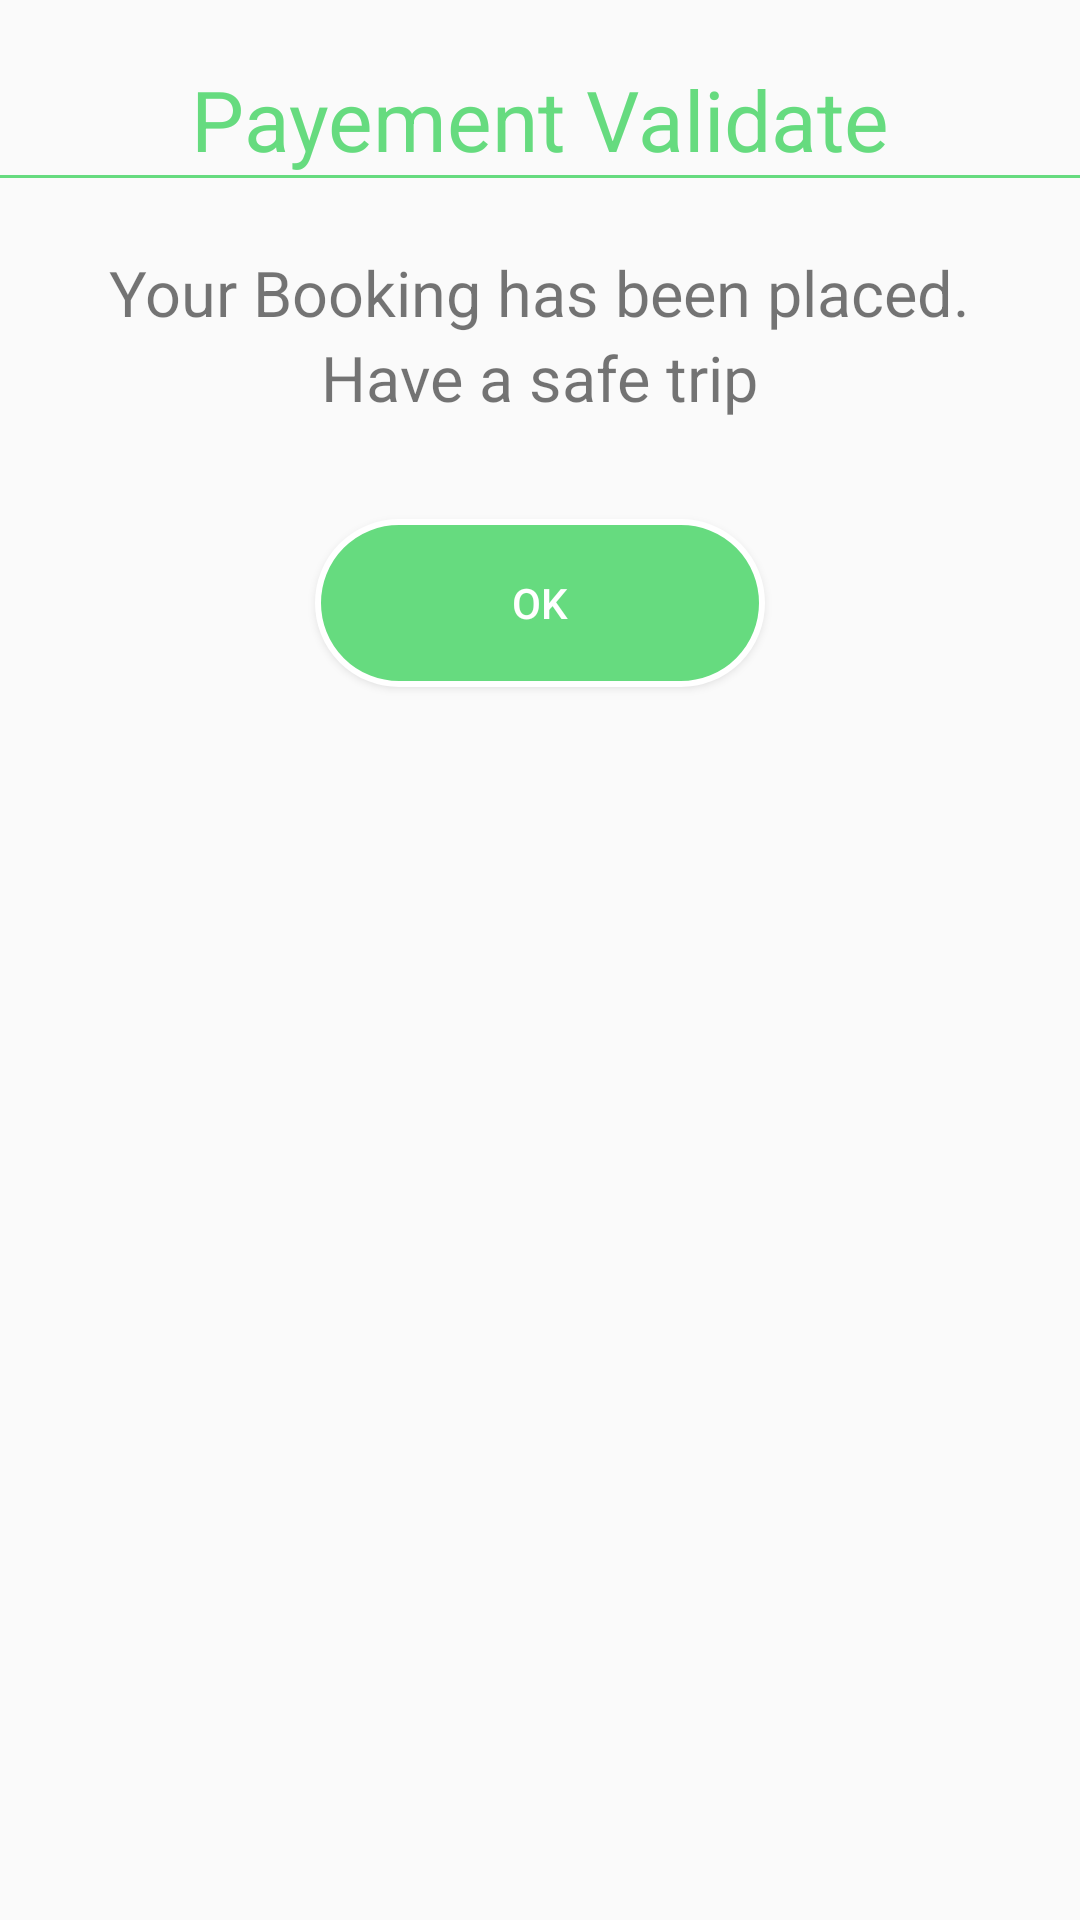

Write the Android layout XML for this screen, with the resource values it uses.
<!-- AndroidManifest.xml: application theme AppTheme -->
<!-- res/layout/confirmsubmitui.xml -->
<?xml version="1.0" encoding="utf-8"?>
<LinearLayout xmlns:android="http://schemas.android.com/apk/res/android"
    android:layout_width="match_parent"
    android:layout_height="match_parent"
    android:orientation="vertical">
    <TextView
        android:id="@+id/busName1"
        android:layout_width="wrap_content"
        android:layout_height="wrap_content"
        android:layout_gravity="center_horizontal"
        android:layout_marginTop="21dp"
        android:text="Payement Validate"
        android:textColor="@color/buttonColor"
        android:textSize="28sp" />

    <TextView
        android:id="@+id/borderline"
        android:layout_width="match_parent"
        android:layout_height="1dp"
        android:background="@color/buttonColor"
       />
    <TextView
        android:layout_width="wrap_content"
        android:layout_height="wrap_content"
        android:text="Your Booking has been placed."
        android:layout_gravity="center"
        android:layout_marginTop="24dp"
        android:textSize="21sp"/>
    <TextView
        android:layout_width="wrap_content"
        android:layout_height="wrap_content"
        android:text="Have a safe trip"
        android:layout_gravity="center"
        android:textSize="21sp"/>
    <Button
        android:id="@+id/submitTinNumber"
        android:layout_width="150dp"
        android:layout_height="56dp"
        android:layout_marginTop="33dp"
        android:background="@drawable/button"
        android:layout_gravity="center"
        android:text="Ok"
        android:textColor="@android:color/white" />


</LinearLayout>
<!-- resources referenced by this layout -->
<resources>
  <color name="buttonColor">#66DB7F</color>
  <!-- drawable button (drawable) -->
  <?xml version="1.0" encoding="utf-8"?>
  <shape xmlns:android="http://schemas.android.com/apk/res/android" >
      <stroke android:width="2dp"
          android:color="#FFFFFF"/>
      <gradient
          android:angle="225"
          android:startColor="#66DB7F"
          android:endColor="#66DB7F"/>
      <corners
          android:bottomLeftRadius="31dp"
          android:bottomRightRadius="31dp"
          android:topLeftRadius="31dp"
          android:topRightRadius="31dp" />
  </shape>
  <style name="AppTheme" parent="Theme.AppCompat.Light.DarkActionBar">
          
          <item name="colorPrimary">@color/colorPrimary</item>
          <item name="colorPrimaryDark">@color/colorPrimaryDark</item>
          <item name="colorAccent">@color/colorAccent</item>
      </style>
  <color name="colorPrimary">#3F51B5</color>
  <color name="colorPrimaryDark">#303F9F</color>
  <color name="colorAccent">#FF4081</color>
</resources>
